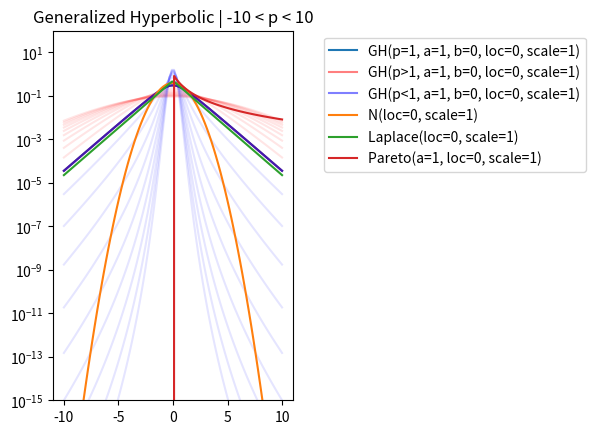
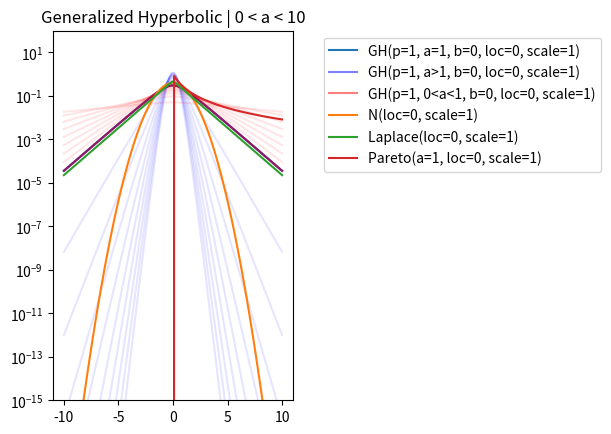

Generate these figures, in order, with matplotlib:
#Hyperbolic
#https://docs.scipy.org/doc/scipy/tutorial/stats/continuous_genhyperbolic.html
#https://lars76.github.io/2020/07/24/implementing-poincare-embedding.html
# Hyperboloid geometry: https://imgur.com/w2wfk7V
import numpy as np
from matplotlib import pyplot as plt
from scipy import stats

p, a, b, loc, scale = 1, 1, 0, 0, 1
x = np.linspace(-10, 10, 100)

# plot GH for different values of p
plt.figure(0)
plt.title("Generalized Hyperbolic | -10 < p < 10")
plt.plot(x, stats.genhyperbolic.pdf(x, p, a, b, loc, scale),
        label = 'GH(p=1, a=1, b=0, loc=0, scale=1)')
plt.plot(x, stats.genhyperbolic.pdf(x, p, a, b, loc, scale),
        color = 'red', alpha = 0.5, label='GH(p>1, a=1, b=0, loc=0, scale=1)')
[plt.plot(x, stats.genhyperbolic.pdf(x, p, a, b, loc, scale),
        color = 'red', alpha = 0.1) for p in np.linspace(1, 10, 10)]
plt.plot(x, stats.genhyperbolic.pdf(x, p, a, b, loc, scale),
        color = 'blue', alpha = 0.5, label='GH(p<1, a=1, b=0, loc=0, scale=1)')
[plt.plot(x, stats.genhyperbolic.pdf(x, p, a, b, loc, scale),
        color = 'blue', alpha = 0.1) for p in np.linspace(-10, 1, 10)]
plt.plot(x, stats.norm.pdf(x, loc, scale), label = 'N(loc=0, scale=1)')
plt.plot(x, stats.laplace.pdf(x, loc, scale), label = 'Laplace(loc=0, scale=1)')
plt.plot(x, stats.pareto.pdf(x+1, 1, loc, scale), label = 'Pareto(a=1, loc=0, scale=1)')
plt.ylim(1e-15, 1e2)
plt.yscale('log')
plt.legend(bbox_to_anchor=(1.1, 1))
plt.subplots_adjust(right=0.5)

# plot GH for different values of a
plt.figure(1)
plt.title("Generalized Hyperbolic | 0 < a < 10")
plt.plot(x, stats.genhyperbolic.pdf(x, p, a, b, loc, scale),
        label = 'GH(p=1, a=1, b=0, loc=0, scale=1)')
plt.plot(x, stats.genhyperbolic.pdf(x, p, a, b, loc, scale),
        color = 'blue', alpha = 0.5, label='GH(p=1, a>1, b=0, loc=0, scale=1)')
[plt.plot(x, stats.genhyperbolic.pdf(x, p, a, b, loc, scale),
        color = 'blue', alpha = 0.1) for a in np.linspace(1, 10, 10)]
plt.plot(x, stats.genhyperbolic.pdf(x, p, a, b, loc, scale),
        color = 'red', alpha = 0.5, label='GH(p=1, 0<a<1, b=0, loc=0, scale=1)')
[plt.plot(x, stats.genhyperbolic.pdf(x, p, a, b, loc, scale),
        color = 'red', alpha = 0.1) for a in np.linspace(0, 1, 10)]
plt.plot(x, stats.norm.pdf(x, loc, scale),  label = 'N(loc=0, scale=1)')
plt.plot(x, stats.laplace.pdf(x, loc, scale), label = 'Laplace(loc=0, scale=1)')
plt.plot(x, stats.pareto.pdf(x+1, 1, loc, scale), label = 'Pareto(a=1, loc=0, scale=1)')
plt.ylim(1e-15, 1e2)
plt.yscale('log')
plt.legend(bbox_to_anchor=(1.1, 1))
plt.subplots_adjust(right=0.5)

plt.show()
